Run: headless pygame with SDL's dummy video driver; simulated clock (each Clock.tick advances the game by its frame time, no real sleeping); random seed 0; keys injected as events and as key.get_pressed() state; no mouse input.
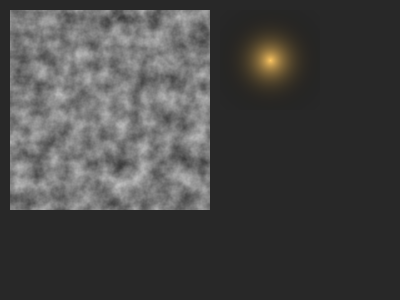
Frame 1 of 4 · flips 1–60 · no input
Frame 2 of 4 · flips 61–180 · tapped SPACE, RETURN · held RIGHT (→), D · screen unchanged from frame 1, image omitted
Frame 3 of 4 · flips 181–300 · held DOWN (↓), S · screen unchanged from frame 2, image omitted
Frame 4 of 4 · flips 301–420 · held LEFT (←), A, UP (↑), W · screen unchanged from frame 3, image omitted

The pygame program that drew these frames:

# LifeSim/tools/graphics_utils.py
"""
Utilitaires graphiques avancés pour la génération de sprites.
Techniques : Perlin Noise, Dithering, Gradients, Anti-aliasing.

Ces fonctions transforment des sprites "plats" en textures organiques
dignes d'un jeu indé commercial (style Stardew Valley).
"""

import pygame
import math
import random
from typing import Tuple, List, Optional

# =============================================================================
# PERLIN NOISE - Génère des variations naturelles et continues
# =============================================================================
# Le Perlin Noise utilise des vecteurs de gradient interpolés pour créer
# un bruit "cohérent" où les valeurs voisines sont proches les unes des autres.
# Contrairement au random pur qui donne un effet "neige de TV", le Perlin
# crée des ondulations naturelles parfaites pour l'herbe, l'eau, les nuages.

class PerlinNoise:
    """
    Générateur de bruit de Perlin 2D simplifié.
    
    Usage:
        noise = PerlinNoise(seed=42)
        value = noise.get(x * 0.1, y * 0.1)  # Valeur entre -1 et 1
    """
    
    def __init__(self, seed: int = 0):
        random.seed(seed)
        # Table de permutation (shuffle des indices 0-255)
        self.perm = list(range(256))
        random.shuffle(self.perm)
        self.perm += self.perm  # Double pour éviter overflow
        
        # Vecteurs de gradient pré-calculés
        self.gradients = [
            (1, 0), (-1, 0), (0, 1), (0, -1),
            (1, 1), (-1, 1), (1, -1), (-1, -1)
        ]
    
    def _fade(self, t: float) -> float:
        """Courbe de lissage 6t^5 - 15t^4 + 10t^3 (Perlin amélioré)."""
        return t * t * t * (t * (t * 6 - 15) + 10)
    
    def _lerp(self, a: float, b: float, t: float) -> float:
        """Interpolation linéaire."""
        return a + t * (b - a)
    
    def _dot_grid_gradient(self, ix: int, iy: int, x: float, y: float) -> float:
        """Produit scalaire entre vecteur de distance et gradient."""
        # Sélection du gradient basée sur les coordonnées
        idx = self.perm[self.perm[ix & 255] + (iy & 255)] % len(self.gradients)
        gx, gy = self.gradients[idx]
        
        # Vecteur de distance
        dx, dy = x - ix, y - iy
        
        return dx * gx + dy * gy
    
    def get(self, x: float, y: float) -> float:
        """
        Retourne la valeur de bruit à la position (x, y).
        Résultat normalisé entre -1 et 1.
        """
        # Coordonnées de la cellule
        x0, y0 = int(math.floor(x)), int(math.floor(y))
        x1, y1 = x0 + 1, y0 + 1
        
        # Position relative dans la cellule
        sx = self._fade(x - x0)
        sy = self._fade(y - y0)
        
        # Interpolation des 4 coins
        n0 = self._dot_grid_gradient(x0, y0, x, y)
        n1 = self._dot_grid_gradient(x1, y0, x, y)
        ix0 = self._lerp(n0, n1, sx)
        
        n0 = self._dot_grid_gradient(x0, y1, x, y)
        n1 = self._dot_grid_gradient(x1, y1, x, y)
        ix1 = self._lerp(n0, n1, sx)
        
        return self._lerp(ix0, ix1, sy)
    
    def octave(self, x: float, y: float, octaves: int = 4, persistence: float = 0.5) -> float:
        """
        Bruit multi-octaves (fBm - Fractional Brownian Motion).
        Superpose plusieurs couches de bruit à différentes fréquences.
        
        - octaves: nombre de couches (plus = plus de détail)
        - persistence: perte d'amplitude par octave (0.5 = moitié)
        """
        total = 0.0
        amplitude = 1.0
        frequency = 1.0
        max_value = 0.0
        
        for _ in range(octaves):
            total += self.get(x * frequency, y * frequency) * amplitude
            max_value += amplitude
            amplitude *= persistence
            frequency *= 2
        
        return total / max_value  # Normalisation


# =============================================================================
# DITHERING - Motifs de tramage style pixel art / GBA
# =============================================================================
# Le dithering crée des transitions de couleur en alternant des pixels
# de différentes couleurs selon un motif. C'est LA technique signature
# des jeux 16-bit et des jeux indie modernes qui s'en inspirent.

class DitherPattern:
    """Motifs de dithering classiques."""
    
    # Matrice de Bayer 4x4 (valeurs 0-15, normalisées ensuite)
    BAYER_4X4 = [
        [0,  8,  2,  10],
        [12, 4,  14, 6],
        [3,  11, 1,  9],
        [15, 7,  13, 5]
    ]
    
    # Motif en damier simple
    CHECKER = [
        [0, 1],
        [1, 0]
    ]
    
    @staticmethod
    def get_threshold(x: int, y: int, pattern: List[List[int]] = None) -> float:
        """
        Retourne le seuil de dithering pour une position (x, y).
        Valeur entre 0 et 1.
        """
        if pattern is None:
            pattern = DitherPattern.BAYER_4X4
        
        size = len(pattern)
        px, py = x % size, y % size
        max_val = size * size - 1
        
        return pattern[py][px] / max_val


def apply_dither_gradient(surface: pygame.Surface, 
                          color1: Tuple[int, int, int], 
                          color2: Tuple[int, int, int],
                          direction: str = "vertical",
                          pattern: List[List[int]] = None) -> pygame.Surface:
    """
    Applique un dégradé avec dithering sur une surface.
    
    Args:
        surface: Surface source (doit avoir de l'alpha)
        color1: Couleur de départ (RGB)
        color2: Couleur d'arrivée (RGB)
        direction: "vertical", "horizontal", ou "radial"
        pattern: Matrice de dithering (défaut: Bayer 4x4)
    
    Returns:
        Nouvelle surface avec dégradé dithered
    """
    if pattern is None:
        pattern = DitherPattern.BAYER_4X4
    
    w, h = surface.get_size()
    result = surface.copy()
    
    for y in range(h):
        for x in range(w):
            # Récupérer le pixel original
            pixel = surface.get_at((x, y))
            if pixel[3] == 0:  # Ignorer les pixels transparents
                continue
            
            # Calculer la position dans le gradient (0 à 1)
            if direction == "vertical":
                t = y / max(1, h - 1)
            elif direction == "horizontal":
                t = x / max(1, w - 1)
            else:  # radial
                cx, cy = w / 2, h / 2
                dist = math.sqrt((x - cx) ** 2 + (y - cy) ** 2)
                max_dist = math.sqrt(cx ** 2 + cy ** 2)
                t = min(1.0, dist / max_dist)
            
            # Seuil de dithering
            threshold = DitherPattern.get_threshold(x, y, pattern)
            
            # Choisir la couleur selon le seuil
            if t < threshold:
                new_color = color1
            else:
                new_color = color2
            
            # Appliquer en préservant l'alpha original
            result.set_at((x, y), (*new_color, pixel[3]))
    
    return result


# =============================================================================
# GRADIENTS LISSES - Pour effets de volume et lumière
# =============================================================================

def create_radial_gradient(size: int, 
                           center_color: Tuple[int, int, int, int],
                           edge_color: Tuple[int, int, int, int],
                           center: Tuple[float, float] = (0.5, 0.5)) -> pygame.Surface:
    """
    Crée une surface avec un dégradé radial (cercle de lumière).
    
    Args:
        size: Taille de la surface carrée
        center_color: Couleur RGBA au centre
        edge_color: Couleur RGBA sur les bords
        center: Position relative du centre (0-1, 0-1)
    
    Returns:
        Surface avec dégradé radial
    """
    surface = pygame.Surface((size, size), pygame.SRCALPHA)
    cx, cy = int(size * center[0]), int(size * center[1])
    max_radius = math.sqrt((size/2) ** 2 + (size/2) ** 2)
    
    for y in range(size):
        for x in range(size):
            # Distance au centre normalisée
            dist = math.sqrt((x - cx) ** 2 + (y - cy) ** 2)
            t = min(1.0, dist / max_radius)
            
            # Courbe de falloff douce (ease-out)
            t = 1 - (1 - t) ** 2
            
            # Interpolation des couleurs
            r = int(center_color[0] * (1 - t) + edge_color[0] * t)
            g = int(center_color[1] * (1 - t) + edge_color[1] * t)
            b = int(center_color[2] * (1 - t) + edge_color[2] * t)
            a = int(center_color[3] * (1 - t) + edge_color[3] * t)
            
            surface.set_at((x, y), (r, g, b, a))
    
    return surface


def apply_vertical_gradient(surface: pygame.Surface,
                            top_factor: float = 1.2,
                            bottom_factor: float = 0.7) -> pygame.Surface:
    """
    Applique un gradient vertical de luminosité (lumière du haut).
    Simule une source de lumière au-dessus de l'objet.
    
    Args:
        surface: Surface source
        top_factor: Multiplicateur de luminosité en haut (>1 = plus clair)
        bottom_factor: Multiplicateur en bas (<1 = plus sombre)
    
    Returns:
        Surface avec gradient appliqué
    """
    w, h = surface.get_size()
    result = surface.copy()
    
    for y in range(h):
        # Facteur de luminosité pour cette ligne
        t = y / max(1, h - 1)
        factor = top_factor * (1 - t) + bottom_factor * t
        
        for x in range(w):
            pixel = surface.get_at((x, y))
            if pixel[3] == 0:
                continue
            
            new_color = (
                min(255, int(pixel[0] * factor)),
                min(255, int(pixel[1] * factor)),
                min(255, int(pixel[2] * factor)),
                pixel[3]
            )
            result.set_at((x, y), new_color)
    
    return result


# =============================================================================
# APPLICATION DE BRUIT SUR TEXTURE
# =============================================================================

def apply_noise_texture(surface: pygame.Surface,
                        noise: PerlinNoise,
                        scale: float = 0.15,
                        intensity: float = 0.3,
                        color_variation: bool = True) -> pygame.Surface:
    """
    Applique du bruit de Perlin sur une surface existante.
    Casse l'effet "plastique" des couleurs unies.
    
    Args:
        surface: Surface source
        noise: Instance de PerlinNoise
        scale: Échelle du bruit (plus petit = plus de détail)
        intensity: Force de l'effet (0-1)
        color_variation: Si True, varie aussi légèrement la teinte
    
    Returns:
        Surface avec texture de bruit
    """
    w, h = surface.get_size()
    result = surface.copy()
    
    for y in range(h):
        for x in range(w):
            pixel = surface.get_at((x, y))
            if pixel[3] == 0:
                continue
            
            # Valeur de bruit à cette position
            n = noise.octave(x * scale, y * scale, octaves=3, persistence=0.5)
            
            # Variation de luminosité
            brightness_mod = 1.0 + (n * intensity)
            
            # Variation de teinte optionnelle (très subtile)
            hue_shift = n * 0.05 if color_variation else 0
            
            new_color = (
                max(0, min(255, int(pixel[0] * brightness_mod + hue_shift * 20))),
                max(0, min(255, int(pixel[1] * brightness_mod))),
                max(0, min(255, int(pixel[2] * brightness_mod - hue_shift * 10))),
                pixel[3]
            )
            result.set_at((x, y), new_color)
    
    return result


# =============================================================================
# ANTI-ALIASING MANUEL
# =============================================================================

def smooth_edges(surface: pygame.Surface, iterations: int = 1) -> pygame.Surface:
    """
    Lisse les bords des sprites en ajoutant des pixels semi-transparents.
    
    Args:
        surface: Surface avec transparence
        iterations: Nombre de passes de lissage
    
    Returns:
        Surface avec bords adoucis
    """
    w, h = surface.get_size()
    result = surface.copy()
    
    for _ in range(iterations):
        temp = result.copy()
        
        for y in range(1, h - 1):
            for x in range(1, w - 1):
                pixel = temp.get_at((x, y))
                
                # Ignorer les pixels opaques ou transparents
                if pixel[3] == 255 or pixel[3] == 0:
                    continue
                
                # Moyenner avec les voisins
                neighbors = [
                    temp.get_at((x-1, y)),
                    temp.get_at((x+1, y)),
                    temp.get_at((x, y-1)),
                    temp.get_at((x, y+1))
                ]
                
                total_a = sum(n[3] for n in neighbors)
                if total_a > 0:
                    avg_r = sum(n[0] * n[3] for n in neighbors) // total_a
                    avg_g = sum(n[1] * n[3] for n in neighbors) // total_a
                    avg_b = sum(n[2] * n[3] for n in neighbors) // total_a
                    avg_a = total_a // 4
                    
                    result.set_at((x, y), (avg_r, avg_g, avg_b, min(pixel[3], avg_a)))
        
    return result


def add_soft_outline(surface: pygame.Surface, 
                     color: Tuple[int, int, int] = (0, 0, 0),
                     thickness: int = 1,
                     alpha: int = 180) -> pygame.Surface:
    """
    Ajoute un contour doux (semi-transparent) autour du sprite.
    Plus professionnel qu'un outline noir dur.
    
    Args:
        surface: Surface source
        color: Couleur du contour RGB
        thickness: Épaisseur en pixels
        alpha: Transparence du contour (0-255)
    
    Returns:
        Nouvelle surface avec contour
    """
    w, h = surface.get_size()
    # Surface plus grande pour accueillir le contour
    result = pygame.Surface((w + thickness * 2, h + thickness * 2), pygame.SRCALPHA)
    
    # Dessiner le contour d'abord (décalé dans toutes les directions)
    for dy in range(-thickness, thickness + 1):
        for dx in range(-thickness, thickness + 1):
            if dx == 0 and dy == 0:
                continue
            # Distance au centre pour falloff
            dist = math.sqrt(dx * dx + dy * dy)
            if dist > thickness:
                continue
            
            # Alpha basé sur la distance
            local_alpha = int(alpha * (1 - dist / (thickness + 1)))
            
            # Créer une version colorée semi-transparente
            outline_layer = pygame.Surface((w, h), pygame.SRCALPHA)
            for y in range(h):
                for x in range(w):
                    pixel = surface.get_at((x, y))
                    if pixel[3] > 128:
                        outline_layer.set_at((x, y), (*color, local_alpha))
            
            result.blit(outline_layer, (thickness + dx, thickness + dy))
    
    # Dessiner le sprite par-dessus
    result.blit(surface, (thickness, thickness))
    
    return result


# =============================================================================
# HELPERS POUR GÉNÉRATION DE TILES
# =============================================================================

def create_tile_variation(base_surface: pygame.Surface,
                          seed: int,
                          noise_scale: float = 0.2,
                          noise_intensity: float = 0.25) -> pygame.Surface:
    """
    Crée une variation d'une tuile de base en appliquant du bruit.
    
    Args:
        base_surface: Tuile de base
        seed: Graine pour le bruit (différent = variation différente)
        noise_scale: Échelle du bruit
        noise_intensity: Intensité de l'effet
    
    Returns:
        Nouvelle tuile avec variations
    """
    noise = PerlinNoise(seed)
    return apply_noise_texture(base_surface, noise, noise_scale, noise_intensity)


def add_detail_pixels(surface: pygame.Surface,
                      detail_colors: List[Tuple[int, int, int]],
                      density: float = 0.1,
                      seed: int = 0) -> pygame.Surface:
    """
    Ajoute des pixels de détail aléatoires (brins d'herbe, grains de sable...).
    
    Args:
        surface: Surface de base
        detail_colors: Liste de couleurs possibles pour les détails
        density: Probabilité qu'un pixel ait un détail (0-1)
        seed: Graine aléatoire
    
    Returns:
        Surface avec détails ajoutés
    """
    random.seed(seed)
    w, h = surface.get_size()
    result = surface.copy()
    
    for y in range(h):
        for x in range(w):
            if random.random() < density:
                pixel = surface.get_at((x, y))
                if pixel[3] > 0:  # Seulement sur pixels visibles
                    color = random.choice(detail_colors)
                    result.set_at((x, y), (*color, pixel[3]))
    
    return result


# =============================================================================
# TEST
# =============================================================================

if __name__ == "__main__":
    pygame.init()
    screen = pygame.display.set_mode((400, 300))
    pygame.display.set_caption("Graphics Utils Test")
    
    # Test du Perlin Noise
    noise = PerlinNoise(seed=42)
    noise_surface = pygame.Surface((200, 200))
    
    for y in range(200):
        for x in range(200):
            value = noise.octave(x * 0.05, y * 0.05, octaves=4)
            gray = int((value + 1) * 127.5)  # Normaliser -1..1 vers 0..255
            noise_surface.set_at((x, y), (gray, gray, gray))
    
    # Test dégradé radial
    gradient = create_radial_gradient(100, (255, 200, 100, 255), (0, 0, 0, 0))
    
    running = True
    while running:
        for event in pygame.event.get():
            if event.type == pygame.QUIT:
                running = False
        
        screen.fill((40, 40, 40))
        screen.blit(noise_surface, (10, 10))
        screen.blit(gradient, (220, 10))
        
        pygame.display.flip()
    
    pygame.quit()
    print("✅ Test graphics_utils terminé !")
